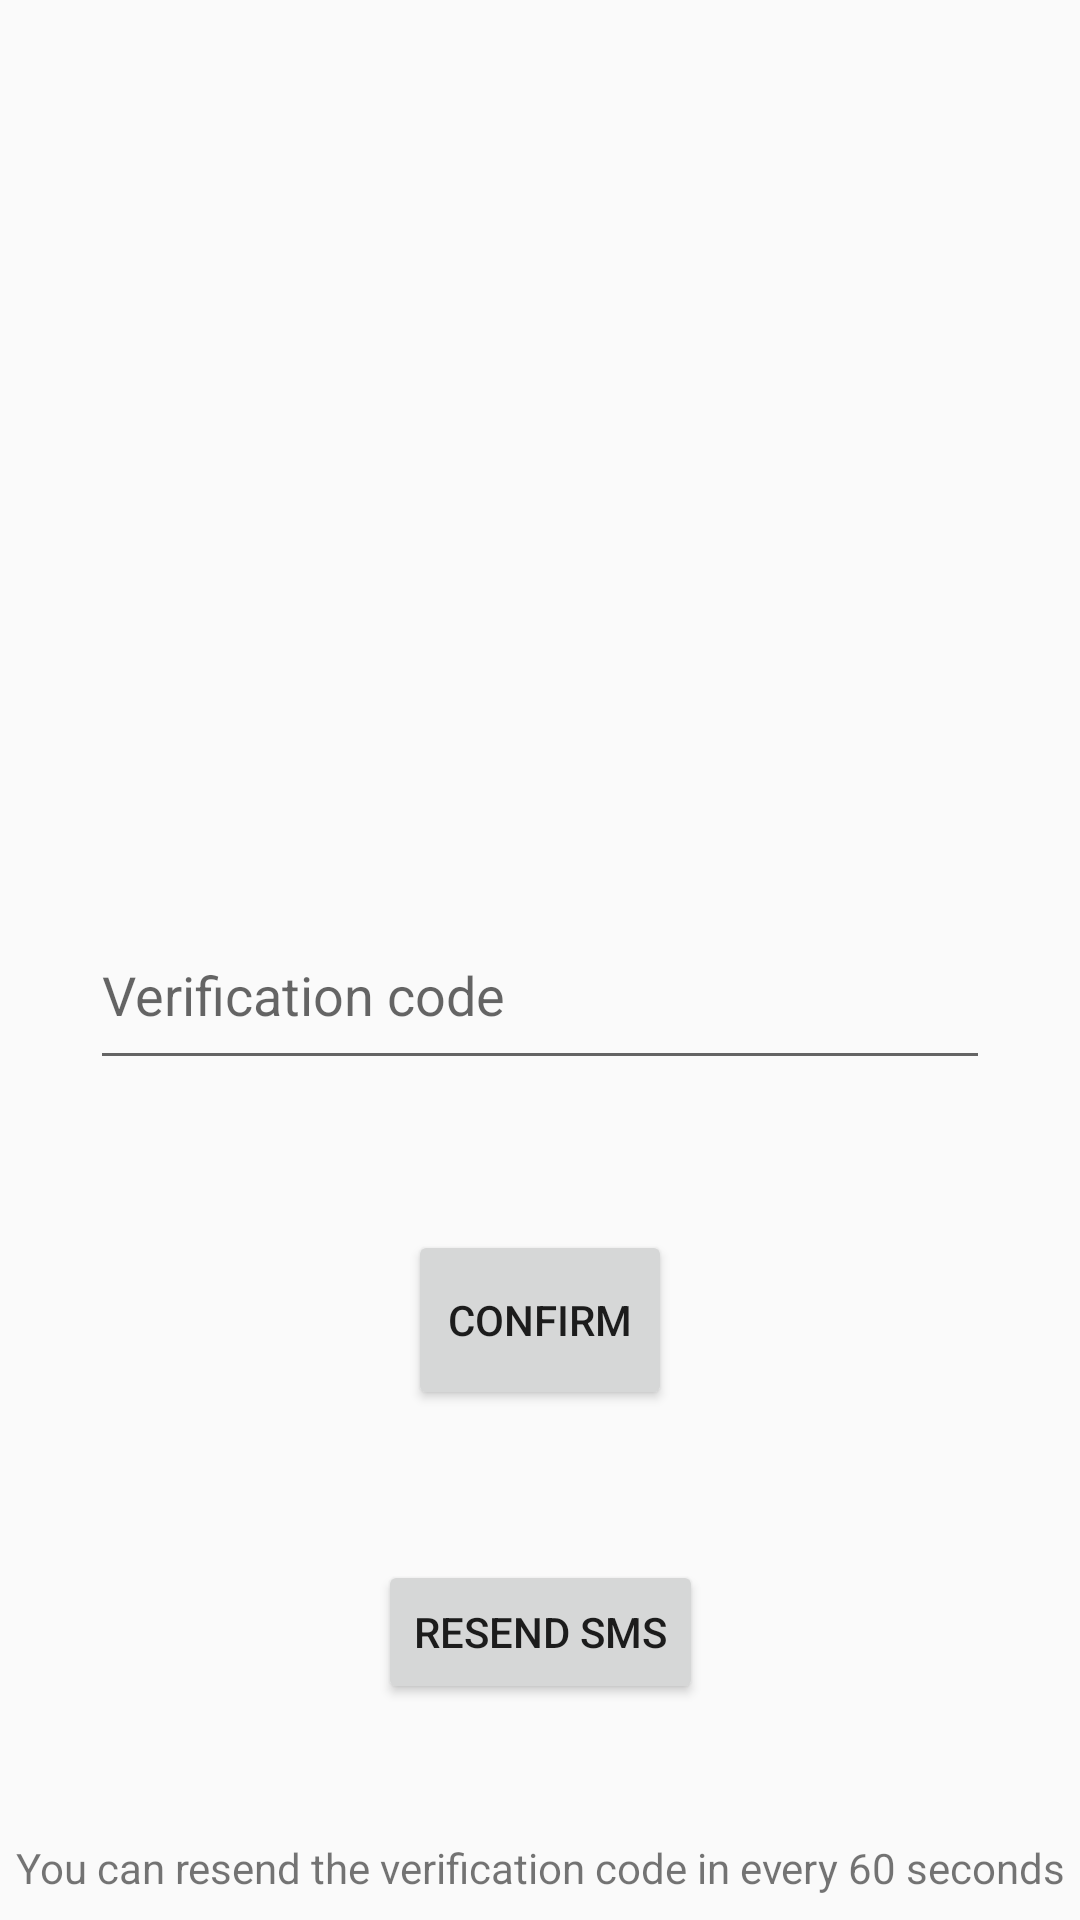

Produce the Android XML layout that renders to this screen, including the resource entries it uses.
<!-- AndroidManifest.xml: application theme Theme.Design.Light.NoActionBar -->
<!-- res/layout/activity_main.xml -->
<?xml version="1.0" encoding="utf-8"?>
<androidx.constraintlayout.widget.ConstraintLayout xmlns:android="http://schemas.android.com/apk/res/android"
    xmlns:app="http://schemas.android.com/apk/res-auto"
    xmlns:tools="http://schemas.android.com/tools"
    android:id="@+id/main"
    android:layout_width="match_parent"
    android:layout_height="match_parent"
    tools:context=".MainActivity">

    <Button
        android:id="@+id/confirmSMSButton"
        android:layout_width="wrap_content"
        android:layout_height="60dp"
        android:layout_marginTop="50dp"
        android:text="Confirm"
        app:layout_constraintEnd_toEndOf="parent"
        app:layout_constraintStart_toStartOf="parent"
        app:layout_constraintTop_toBottomOf="@+id/smsCodeEditText" />

    <EditText
        android:id="@+id/smsCodeEditText"
        android:layout_width="300dp"
        android:layout_height="60dp"
        android:layout_marginTop="300dp"
        android:ems="10"
        android:hint="Verification code"
        android:inputType="phone"
        app:layout_constraintEnd_toEndOf="parent"
        app:layout_constraintStart_toStartOf="parent"
        app:layout_constraintTop_toTopOf="parent" />

    <Button
        android:id="@+id/resendSMSButton"
        android:layout_width="wrap_content"
        android:layout_height="wrap_content"
        android:layout_marginTop="50dp"
        android:text="ReSend SMS"
        app:layout_constraintEnd_toEndOf="parent"
        app:layout_constraintStart_toStartOf="parent"
        app:layout_constraintTop_toBottomOf="@+id/confirmSMSButton" />

    <TextView
        android:id="@+id/textView2"
        android:layout_width="wrap_content"
        android:layout_height="wrap_content"
        android:layout_marginTop="45dp"
        android:text="You can resend the verification code in every 60 seconds"
        app:layout_constraintEnd_toEndOf="parent"
        app:layout_constraintStart_toStartOf="parent"
        app:layout_constraintTop_toBottomOf="@+id/resendSMSButton" />
</androidx.constraintlayout.widget.ConstraintLayout>
<!-- resources referenced by this layout -->
<resources>

</resources>
